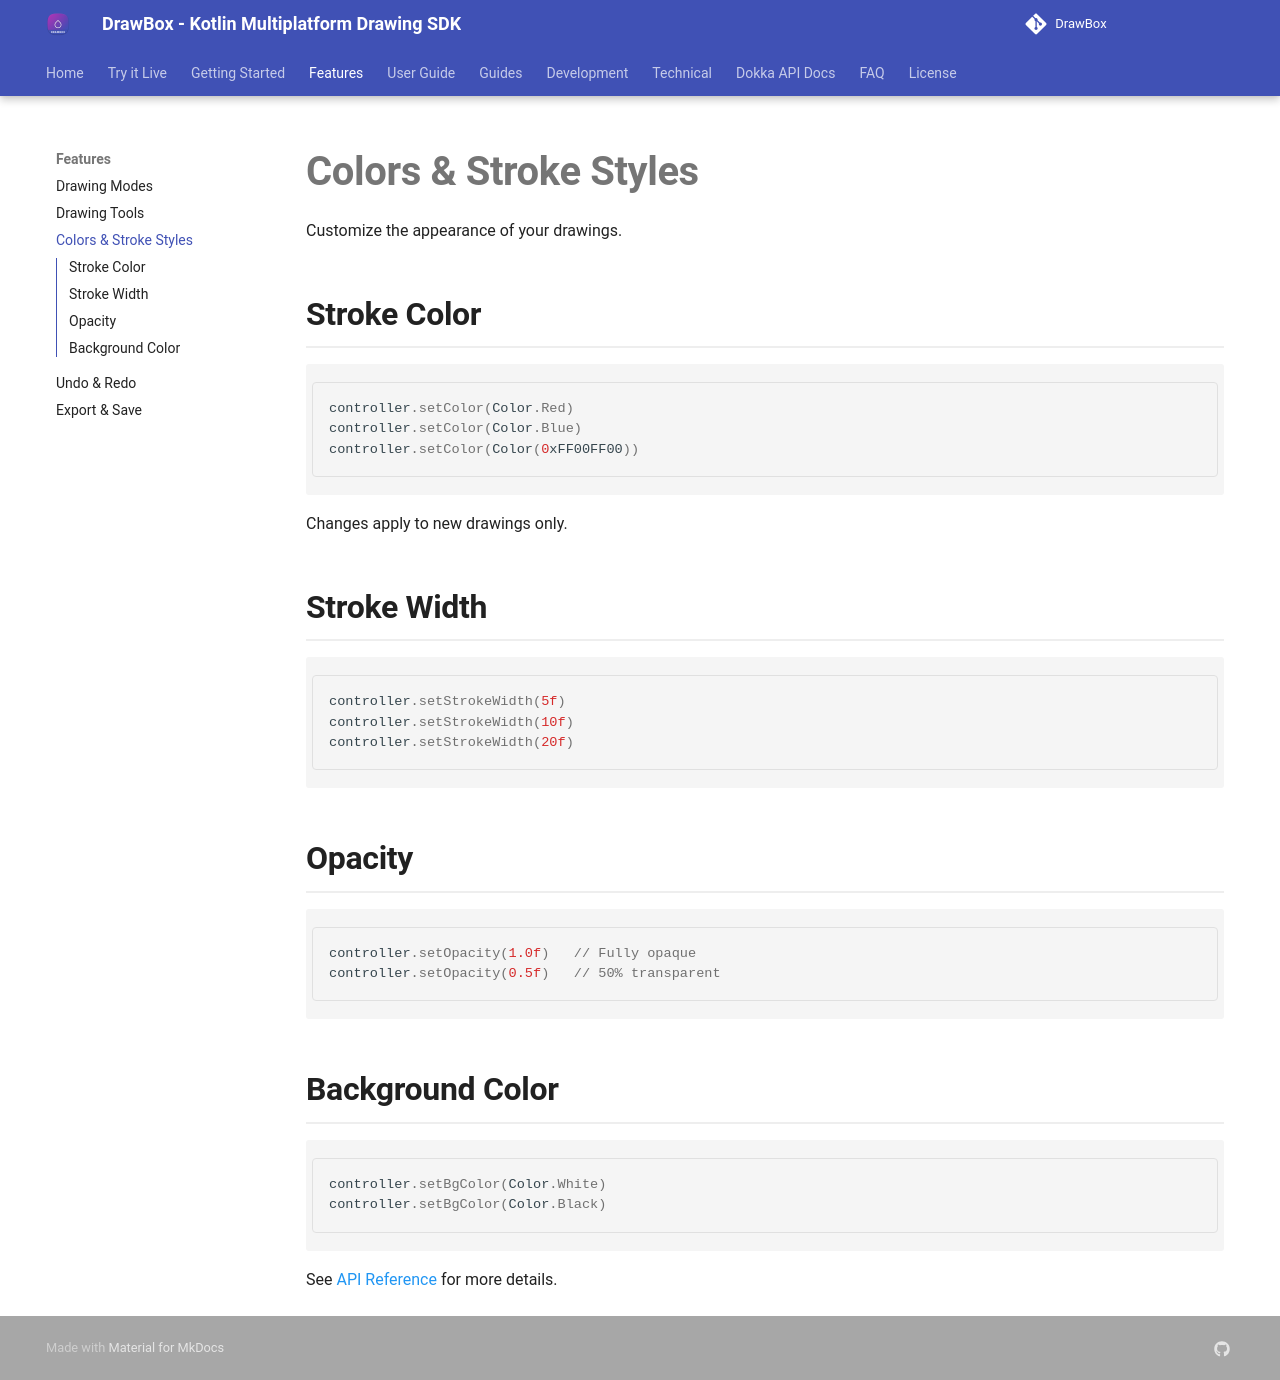

repository: akshay2211/DrawBox · page: features/colors-styles/index.html · generator: mkdocs

# Colors & Stroke Styles

Customize the appearance of your drawings.

## Stroke Color

```kotlin
controller.setColor(Color.Red)
controller.setColor(Color.Blue)
controller.setColor(Color(0xFF00FF00))
```

Changes apply to new drawings only.

## Stroke Width

```kotlin
controller.setStrokeWidth(5f)
controller.setStrokeWidth(10f)
controller.setStrokeWidth(20f)
```

## Opacity

```kotlin
controller.setOpacity(1.0f)   // Fully opaque
controller.setOpacity(0.5f)   // 50% transparent
```

## Background Color

```kotlin
controller.setBgColor(Color.White)
controller.setBgColor(Color.Black)
```

See [API Reference](../api-reference/controller.md) for more details.
